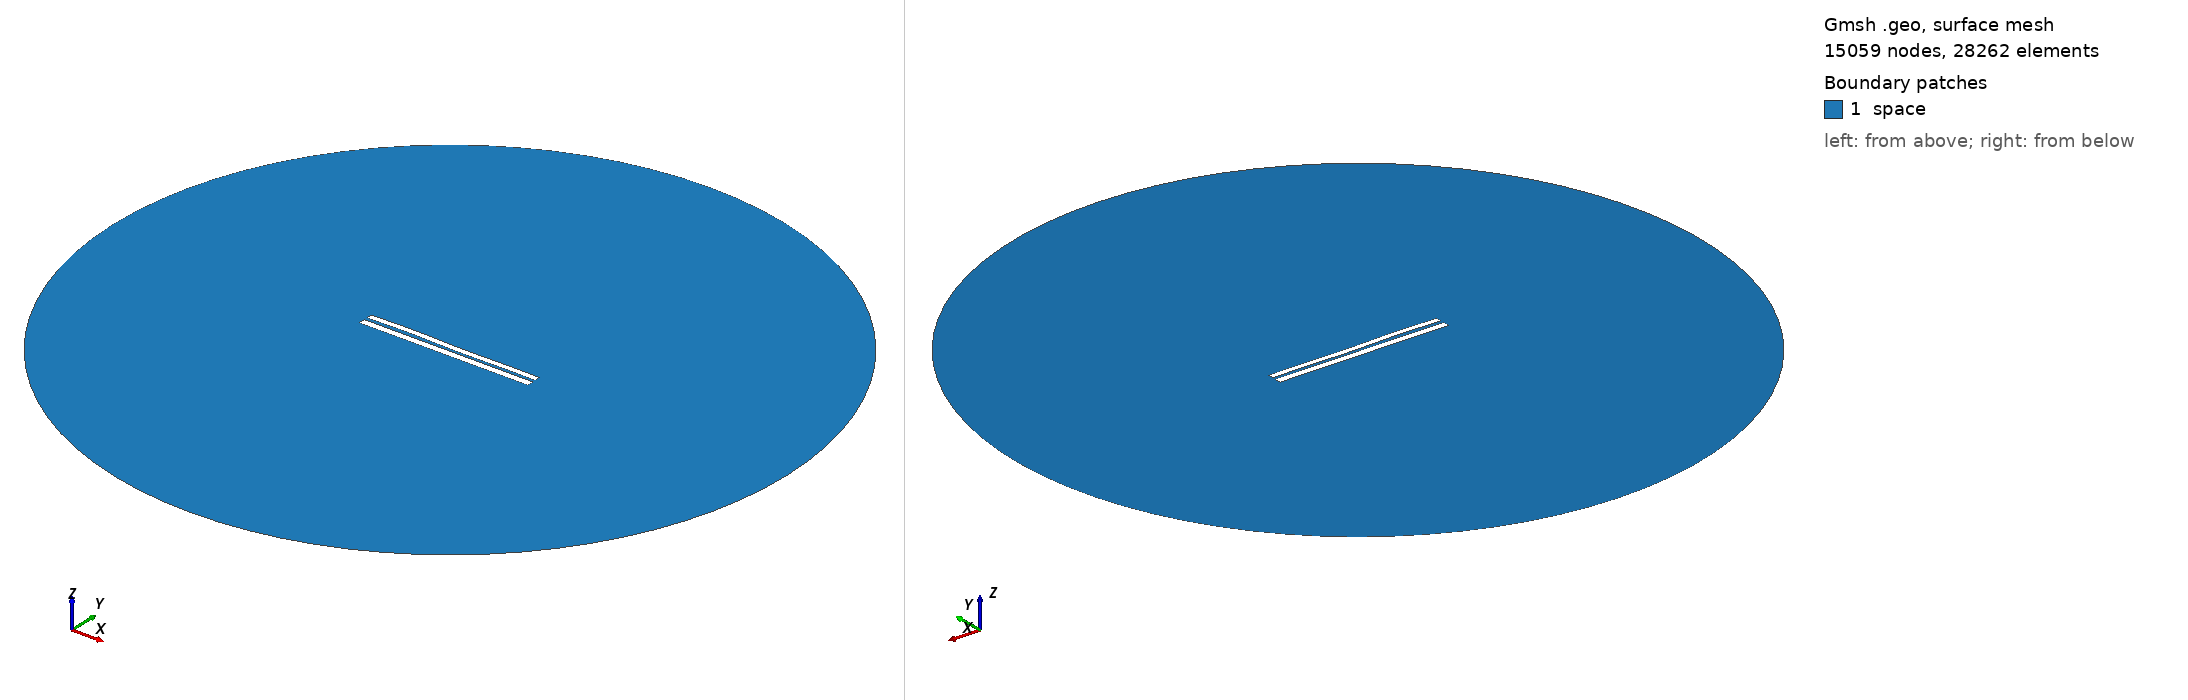

Gmsh geometry script, surface-meshed: 15059 nodes, 28262 surface elements. Boundary patches (legend numbers): 1 space. Left view from above one corner, right view from below the opposite corner. Legend entries are the model's physical surfaces. The drawing asked Gmsh for element sizes between 1% and 20% of the model's largest extent; the script's own settings can give other sizes.

=== 909.geo (drawn) ===
//---------------------------------------
// Geometry kernel
//---------------------------------------

SetFactory("OpenCASCADE");



//---------------------------------------
// Parameters of the geometry
//---------------------------------------

// Overetch of the upper plate
overetch = 0.25;

// Distance between the plates
distance = 1.75;

// Discretization over the x axis (for the deformation)
nx = 50; 

// Length of the plate
L = 100 - overetch; 

// Number of modes
n = 4; 

// 1st mode coefficient
coeff(1) = -0.15;
beta(1) = 0.596864 * 3.1415926535 / L;

// 2nd mode coefficient
coeff(2) = 0.0;
beta(2) = 1.49418 * 3.1415926535 / L;

// 3rd mode coefficient
coeff(3) = 0.15;
beta(3) = 2.50025 * 3.1415926535 / L;

// 4th mode coefficient
coeff(4) = 0.15;
beta(4) = 3.49999 * 3.1415926535 / L;



//---------------------------------------
// Upper plate (deformed rectangle)
//---------------------------------------

// Coordiantes of the upper plate
xmin = -50;
xmax = 50 - overetch;

// Height of the upper plate
yheight = 4 - 2 * overetch;

// Indexes of the points
UpperID[] = {};
LowerID[] = {};
LeftID[] = {};
RightID[] = {};

// Point index
p = 1;

// Horizontal edges
For i In {1:nx}
    x = xmin + (i-1)*(xmax - xmin)/(nx-1);

    y_bottom = distance / 2 + overetch;
    For j In {1:n}
        C = (Cosh(beta(j)*L) + Cos(beta(j)*L)) / (Sinh(beta(j)*L) + Sin(beta(j)*L));
        y_bottom  = y_bottom + coeff(j) * (Cosh(beta(j)*(x+50)) - Cos(beta(j)*(x+50)) - C * (Sinh(beta(j)*(x+50)) - Sin(beta(j)*(x+50))));
    EndFor

    y_top = y_bottom + yheight;

    Point(p) = {x, y_top, 0, 1.0};
    UpperID[i] = p;
    p = p + 1;

    Point(p) = {x, y_bottom, 0, 1.0};
    LowerID[i] = p;
    p = p + 1;
EndFor

// Create point lists
UpperPts[] = {}; LowerPts[] = {};
For i In {1:nx}
  UpperPts[] += {UpperID[i]};
  LowerPts[] += {LowerID[i]};
EndFor

// Build splines
Spline(1) = {UpperPts[]};
Spline(2) = {LowerPts[]};
Line(3) = {LowerPts[nx-1], UpperPts[nx-1]};
Line(4) = {LowerPts[0], UpperPts[0]};

// Build the plane surface
Curve Loop(1) = {2, 3, -1, -4};
Plane Surface(1) = {1};



//---------------------------------------
// Lower plate (rectangle)
//---------------------------------------

// Vertices
Point(1001) = {-50, -1, 0, 1.0};
Point(1002) = { 50, -1, 0, 1.0};
Point(1003) = { 50,  -5, 0, 1.0};
Point(1004) = {-50,  -5, 0, 1.0};

// Edges
Line(5) = {1001, 1002};
Line(6) = {1002, 1003};
Line(7) = {1003, 1004};
Line(8) = {1004, 1001};

// Plane surface
Line Loop(2) = {5, 6, 7, 8};
Plane Surface(2) = {2}; 



//---------------------------------------
// Outer (fictious) boundary
//---------------------------------------

// Points
Point(1005) = {0, 0, 0};       // Center
Point(1006) = {200, 0, 0};     // Start point
Point(1007) = {0, 200, 0};     // 90 degrees
Point(1008) = {-200, 0, 0};    // 180 degrees
Point(1009) = {0, -200, 0};    // 270 degrees

// Circle arcs (each needs start, center, end)
Circle(9) = {1006, 1005, 1007};
Circle(10) = {1007, 1005, 1008};
Circle(11) = {1008, 1005, 1009};
Circle(12) = {1009, 1005, 1006};

// Plane surface for the entire domain
Curve Loop(3) = {9, 10, 11, 12};
Surface(3) = {3};

// Subtract the plates from the whole domain to obtain the actual domain where we want to solve the equations
BooleanDifference{ Surface{3}; Delete; }{ Surface{1}; Surface{2}; Delete; }




//---------------------------------------
// Transfinite Lines/Curves
//---------------------------------------

// Set the number of points on the boundaries
r = 12;
d = 0.15;

// Plates
Transfinite Curve {1} = 50*r/4 Using Progression 1;
Transfinite Line {2} = 50*r Using Progression 1;
Transfinite Curve {3, 4} = 2*r Using Progression 1+d;
Transfinite Line {5} = 50*r Using Progression 1;
Transfinite Line {7} = 50*r/4 Using Progression 1;
Transfinite Line {6} = 2*r Using Progression 1+d;
Transfinite Line {8} = 2*r Using Progression 1-d;

// Outer boundary
Transfinite Line {9, 10, 11, 12} = 20 Using Progression 1;



//---------------------------------------
// Physical groups
//---------------------------------------                

// Physical curves (boundaries)
Physical Line("force_segment", 10) = {2};
Physical Line("upper_plate", 11) = {1, 3, 4};
Physical Line("lower_plate", 12) = {5, 6, 7, 8};
Physical Line("boundary", 20) = {9, 10, 11, 12};

// Physical Surfaces
Physical Surface("space", 30) = {3};



//---------------------------------------
// 6. Generate the Mesh
//---------------------------------------

// 2D mesh generation
Mesh 2;
